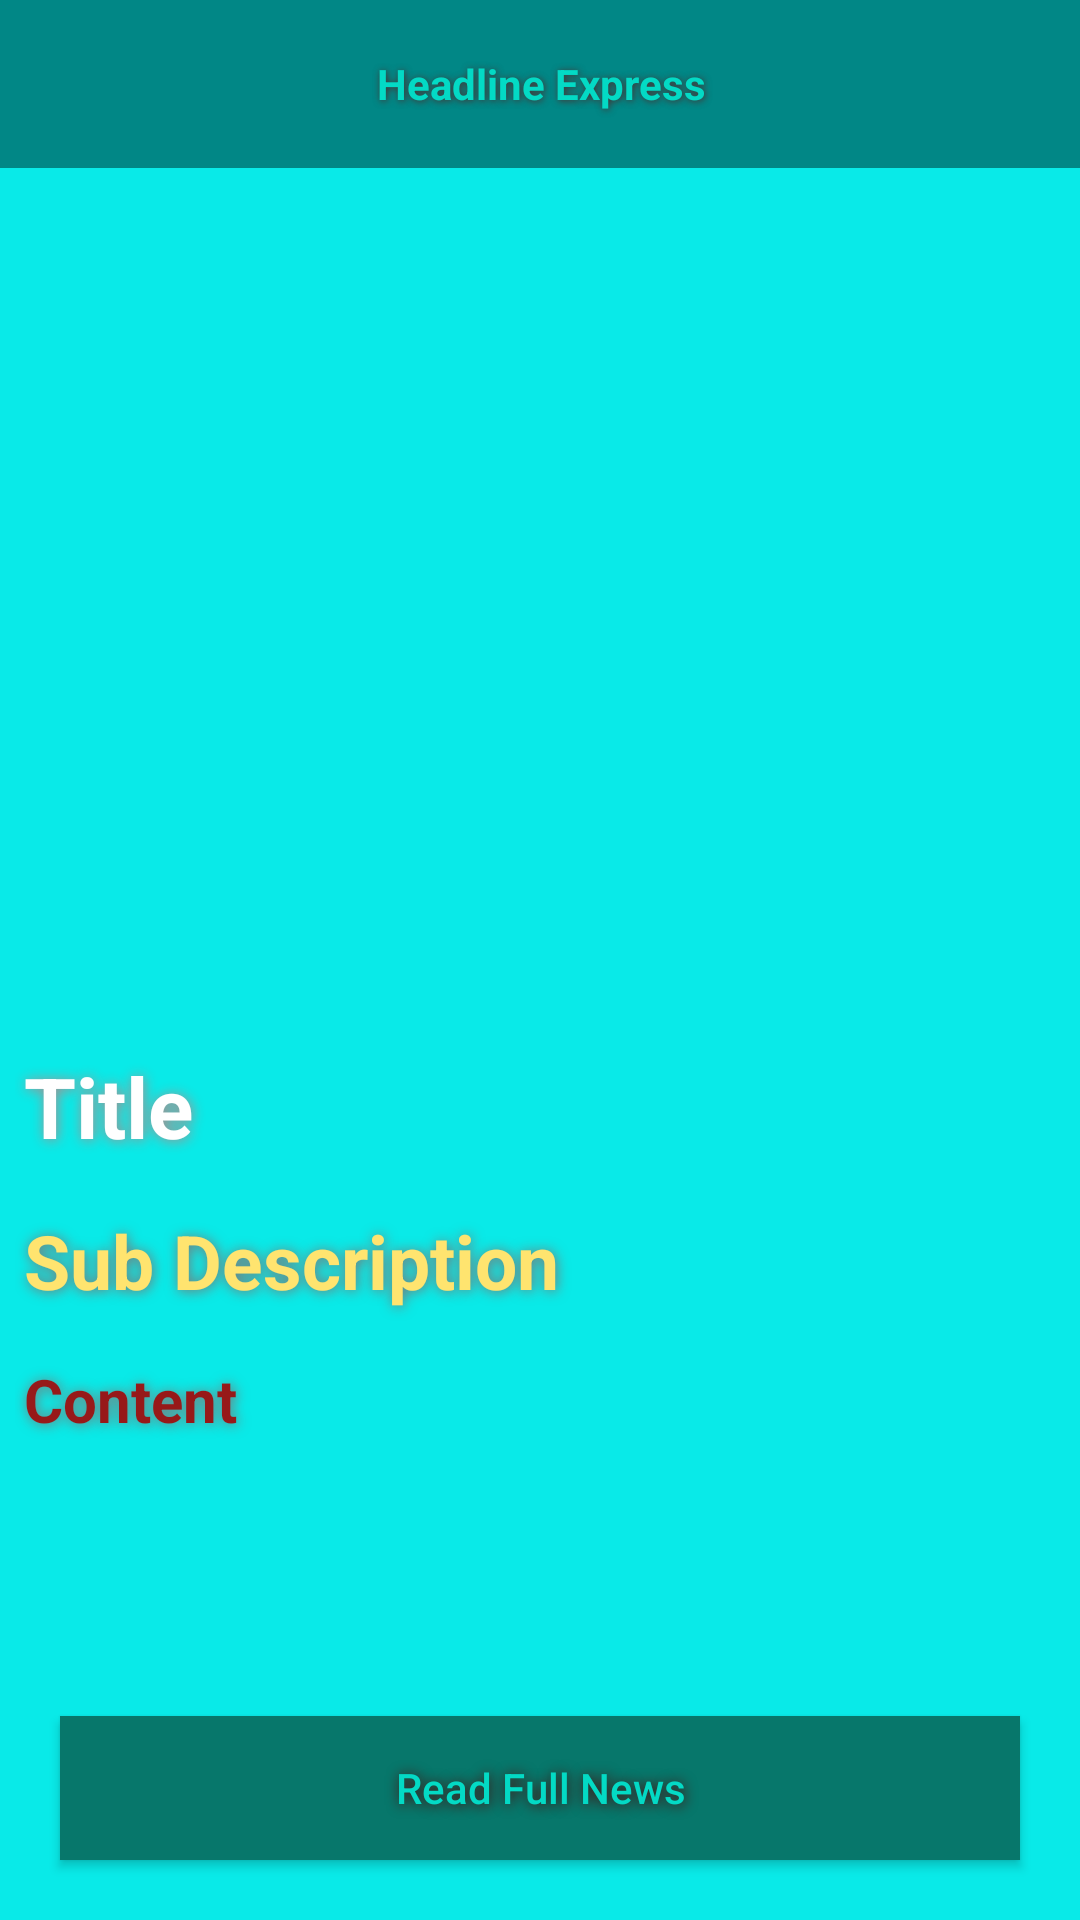

Write the Android layout XML for this screen, with the resource values it uses.
<!-- AndroidManifest.xml: activity theme AppTheme -->
<!-- res/layout/activity_news_detail.xml -->
<?xml version="1.0" encoding="utf-8"?>
<RelativeLayout xmlns:android="http://schemas.android.com/apk/res/android"
    xmlns:app="http://schemas.android.com/apk/res-auto"
    xmlns:tools="http://schemas.android.com/tools"
    android:layout_width="match_parent"
    android:layout_height="match_parent"
    android:background="@color/backgroundColor"
    tools:context=".NewsDetailActivity">

    <androidx.appcompat.widget.Toolbar
        android:id="@+id/toolbar"
        android:layout_width="match_parent"
        android:layout_height="wrap_content"
        android:background="@color/ToolBar">

        <RelativeLayout
            android:layout_width="match_parent"
            android:layout_height="wrap_content">

            <TextView
                android:layout_width="match_parent"
                android:layout_height="wrap_content"
                android:layout_marginEnd="15sp"
                android:layout_marginRight="15sp"
                android:gravity="center"
                android:padding="4dp"
                android:shadowColor="#4C2D2D"
                android:shadowDx="1"
                android:shadowDy="1"
                android:shadowRadius="6"
                android:text="@string/my_app_name"
                android:textAlignment="center"
                android:textColor="@color/teal_200"
                android:textStyle="bold" />


        </RelativeLayout>


    </androidx.appcompat.widget.Toolbar>


    <ScrollView
        android:layout_width="match_parent"
        android:layout_height="match_parent"
        android:layout_above="@id/readButton"
        android:layout_below="@+id/toolbar">

        <RelativeLayout
            android:layout_width="match_parent"
            android:layout_height="match_parent">

            <ImageView
                android:id="@+id/IVNewsDetail"
                android:layout_width="match_parent"
                android:layout_height="280dp"
                android:layout_marginStart="3dp"
                android:layout_marginLeft="3dp"
                android:layout_marginTop="3dp"
                android:layout_marginEnd="3dp"
                android:layout_marginRight="3dp"
                android:layout_marginBottom="3dp"
                android:padding="3dp" />

            <TextView
                android:id="@+id/TVNewsDetail"
                android:layout_width="match_parent"
                android:layout_height="wrap_content"
                android:layout_below="@id/IVNewsDetail"
                android:layout_marginStart="4dp"
                android:layout_marginTop="4dp"
                android:layout_marginEnd="4dp"
                android:layout_marginBottom="4dp"
                android:padding="4dp"
                android:shadowColor="#B18989"
                android:shadowDx="1"
                android:shadowDy="1"
                android:shadowRadius="10"
                android:text="Title"
                android:textColor="@color/DetailHeadlineColor"
                android:textSize="28sp"
                android:textStyle="bold" />

            <TextView
                android:id="@+id/TVSubNewsDetail"
                android:layout_width="match_parent"
                android:layout_height="wrap_content"
                android:layout_below="@id/TVNewsDetail"
                android:layout_marginStart="4dp"
                android:layout_marginLeft="4dp"
                android:layout_marginTop="4dp"
                android:layout_marginEnd="4dp"
                android:layout_marginRight="4dp"
                android:layout_marginBottom="4dp"
                android:padding="4dp"
                android:shadowColor="#817272"
                android:shadowDx="1"
                android:shadowDy="1"
                android:shadowRadius="10"
                android:text="Sub Description"
                android:textColor="@color/DetailSubHeadlineColor"
                android:textSize="25sp"
                android:textStyle="bold" />

            <TextView
                android:id="@+id/TVContent"
                android:layout_width="match_parent"
                android:layout_height="wrap_content"
                android:layout_below="@id/TVSubNewsDetail"
                android:layout_marginStart="4dp"
                android:layout_marginLeft="4dp"
                android:layout_marginTop="4dp"
                android:layout_marginEnd="4dp"
                android:layout_marginRight="4dp"
                android:layout_marginBottom="4dp"
                android:padding="4dp"
                android:shadowColor="#817272"
                android:shadowDx="1"
                android:shadowDy="1"
                android:shadowRadius="10"
                android:text="Content"
                android:textColor="@color/DetailContentHeadlineColor"
                android:textSize="20sp"
                android:textStyle="bold" />


        </RelativeLayout>


    </ScrollView>

    <Button
        android:id="@+id/readButton"
        android:layout_width="match_parent"
        android:layout_height="wrap_content"
        android:layout_alignParentBottom="true"
        android:layout_marginStart="20dp"
        android:layout_marginEnd="20dp"
        android:layout_marginBottom="20dp"
        android:layout_marginTop="20dp"
        android:background="@color/teal_200"
        android:shadowColor="#4D0606"
        android:shadowDx="1"
        android:shadowDy="1"
        android:shadowRadius="10"
        android:text=" Read Full News "
        android:textAllCaps="false"
        android:textColor="@color/teal_200"
        app:backgroundTint="#07776B"


        />
    <WebView
        android:layout_below="@id/toolbar"
        android:background="@color/black"
        android:layout_width="match_parent"
        android:layout_height="match_parent"
        android:id="@+id/webView"
        android:visibility="gone"
        />


</RelativeLayout>
<!-- resources referenced by this layout -->
<resources>
  <color name="DetailContentHeadlineColor">#971919</color>
  <color name="DetailHeadlineColor">#FFFFFF</color>
  <color name="DetailSubHeadlineColor">#FFE46F</color>
  <color name="ToolBar">#FF018786</color>
  <color name="backgroundColor">#09EAE8</color>
  <color name="black">#FF000000</color>
  <color name="teal_200">#FF03DAC5</color>
  <string name="my_app_name">Headline Express</string>
  <style name="AppTheme" parent="Theme.AppCompat.DayNight.NoActionBar">
          
          <item name="colorPrimary">@color/purple_500</item>
          <item name="colorPrimaryVariant">@color/black</item>
          <item name="colorOnPrimary">@color/white</item>
          
          <item name="colorSecondary">@color/teal_200</item>
          <item name="colorSecondaryVariant">@color/teal_700</item>
          <item name="colorOnSecondary">@color/black</item>
          
          <item name="android:statusBarColor" tools:targetApi="l">?attr/colorOnSecondary</item>
          
      </style>
      //////////////////
  <color name="purple_500">#FF6200EE</color>
  <color name="white">#FFFFFFFF</color>
  <color name="teal_700">#FF018786</color>
</resources>
